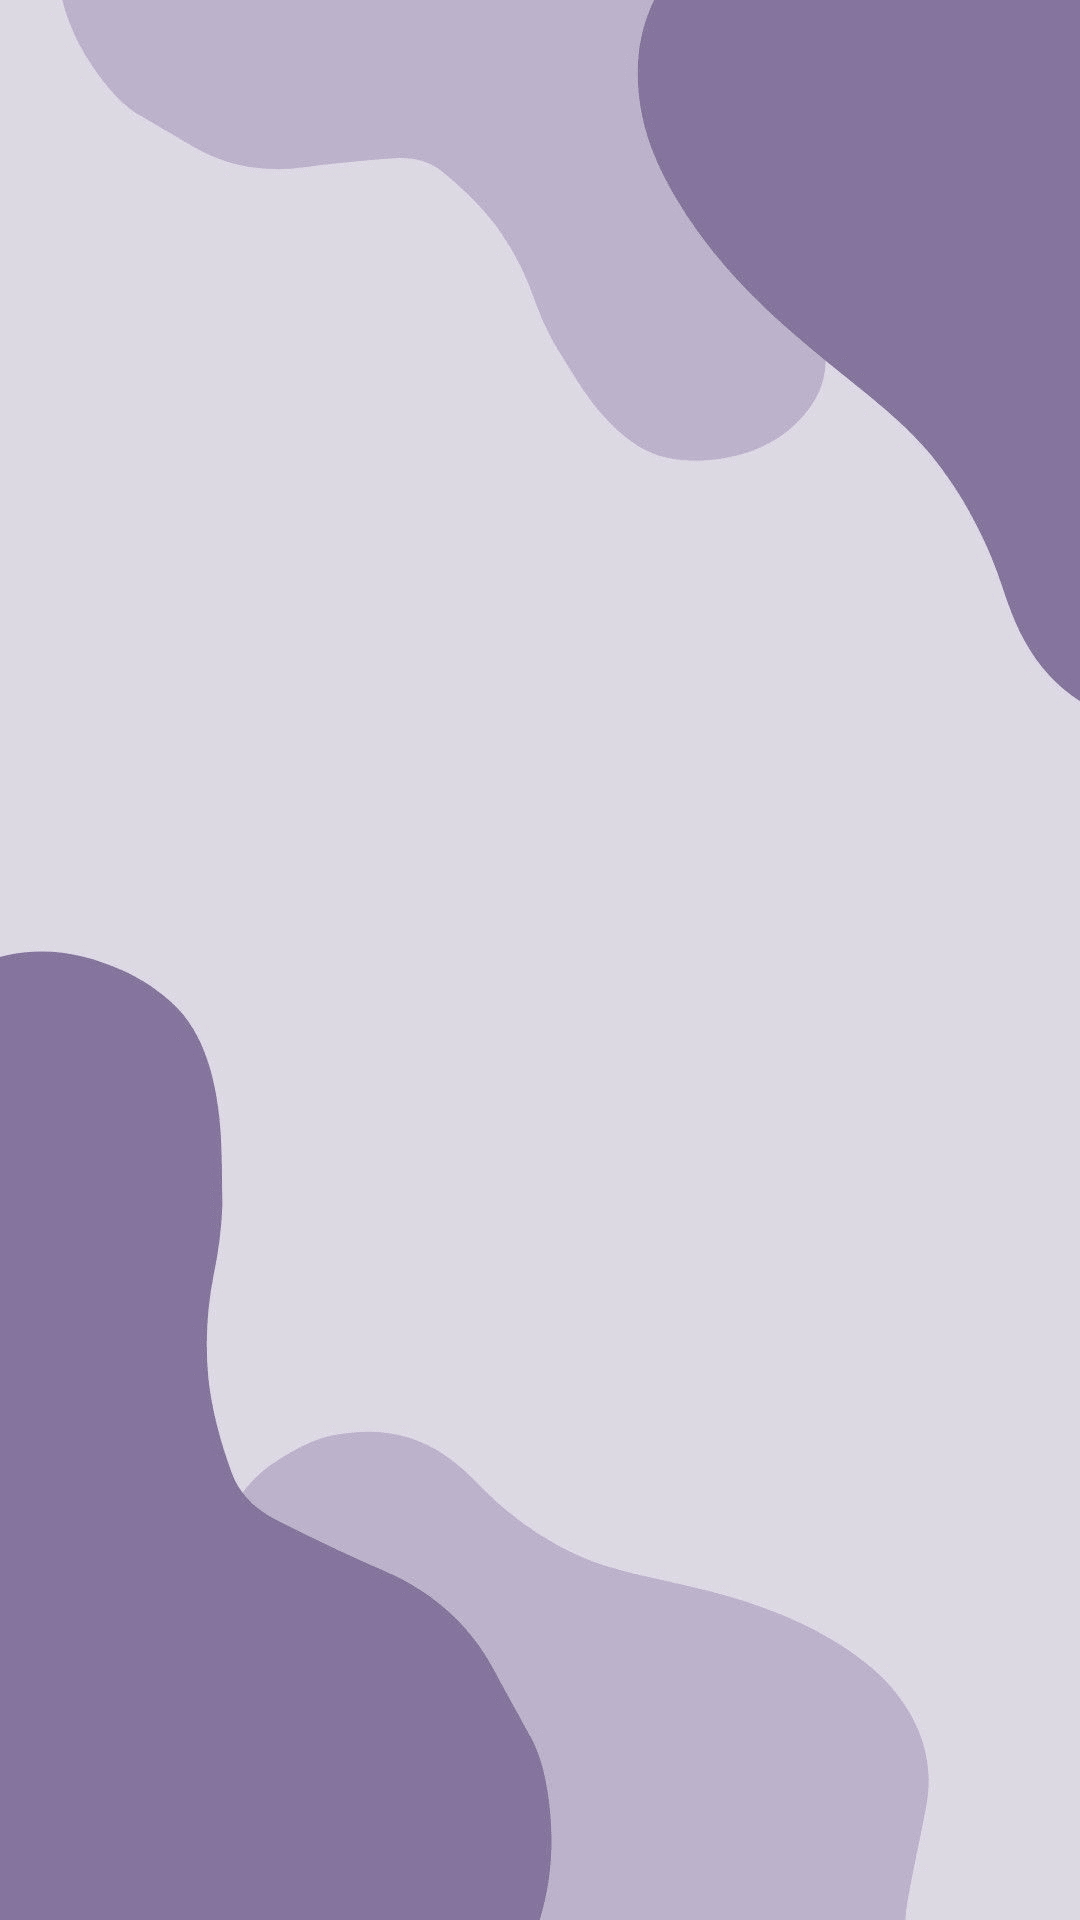

This screen was rendered from an Android layout file. Write that file and the resources it references.
<!-- AndroidManifest.xml: application theme Theme.MasterProjectApp -->
<!-- res/layout/activity_main.xml -->
<?xml version="1.0" encoding="utf-8"?>
<androidx.coordinatorlayout.widget.CoordinatorLayout xmlns:android="http://schemas.android.com/apk/res/android"
    xmlns:app="http://schemas.android.com/apk/res-auto"
    xmlns:tools="http://schemas.android.com/tools"
    android:layout_width="match_parent"
    android:layout_height="match_parent"
    android:fitsSystemWindows="true"
    android:background="@drawable/fondo"
    tools:context=".MainActivity">

    <TextureView
        android:layout_width="wrap_content"
        android:layout_height="wrap_content"
        android:text="¡Bienvenido a nuestra app!"
        android:textColor="@color/lavender"
        android:textSize="26sp"
        android:textStyle="bold"
        app:layout_constraintBottom_toBottomOf="parent"
        app:layout_constraintEnd_toEndOf="parent"
        app:layout_constraintStart_toStartOf="parent"
        app:layout_constraintTop_toTopOf="parent" />

</androidx.coordinatorlayout.widget.CoordinatorLayout>
<!-- resources referenced by this layout -->
<resources>
  <!-- drawable fondo: png bitmap (drawable, 23911 bytes) -->
  <style name="Theme.MasterProjectApp" parent="Base.Theme.MasterProjectApp" />
  <style name="Base.Theme.MasterProjectApp" parent="Theme.Material3.DayNight.NoActionBar">
          
          <item name="colorPrimary">@color/purple_500</item>
          <item name="colorPrimaryVariant">@color/lavender</item>
          <item name="colorOnPrimary">@color/white</item>
  
          <item name="colorSecondary">@color/teal_200</item>
          <item name="colorSecondaryVariant">@color/teal_700</item>
          <item name="colorOnSecondary">@color/black</item>
  
          <item name="android:statusBarColor">@color/lavender</item>
      </style>
  <!-- not gathered from this repository: default colours our renderer supplied (Android Studio template values) -->
  <color name="purple_500">#FF6200EE</color>
  <color name="teal_200">#FF03DAC5</color>
  <color name="teal_700">#FF018786</color>
  <color name="black">#FF000000</color>
  <color name="white">#FFFFFFFF</color>
</resources>
